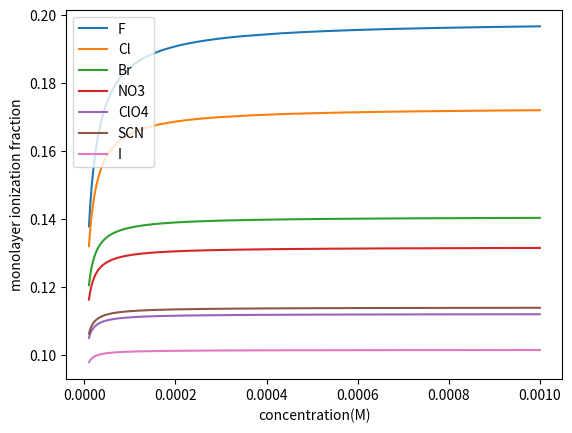

Reproduce this figure in Python. (Note: this script raises an exception after producing the figure.)
'''this file models the Gouy-Chapmann in terms of HX- (hydrogen + an
anion X-) binding to NH2 instead of X- binding to NH3

Parameters in the model:
pH: pH of the bulk solution
pKA: pKA of the molecule ODA
pKd: pK (log dissociation) of the group HX- to NH2
c_ion: bulk concentration of the ion X- in M
A: area per ODA head, assume to be 20 A^2 across the model, not defined as parameter
'''
import numpy as np
import matplotlib.pyplot as plt

pH = 5.7
pKA = 10.5

def x_ion_expression(x_H, c_ion, pH, pKA, pKd):
    power = pH - pKA - pKd - np.log10(c_ion)
    return (1 - x_H) / (np.power(10, power) + 1)

def get_x_H(c_ion, pH, pKA, pKd):
    def g(c_ion, pH): #LHS
        c_total = c_ion + 10 ** (-pH)
        return 20 * np.sqrt(c_total) #assume A = 20, 134/20 = 6.7

    def f(x_H, c_ion, pH, pKA, pKd): #RHS
        x_ion = x_ion_expression(x_H, c_ion, pH, pKA, pKd)
        in_log = (1 - x_H - x_ion) / x_H
        in_sinh = (np.log10(in_log) - pH + pKA) / 0.87

        numerator = 134 * x_H
        denominator = np.sinh(in_sinh)
        return numerator / denominator

    def objective(x_H):
        return abs(g(c_ion, pH) - f(x_H, c_ion, pH, pKA, pKd))

    from scipy.optimize import minimize_scalar
    res = minimize_scalar(objective, bounds=(0, 1), method='Bounded')
    return res.x

def xH_list(conc_list, pH, pKA, pKd):
    ion_frac_list = []
    for c in conc_list:
        xH_frac = get_x_H(c, pH, pKA, pKd)
        ion_frac_list.append(xH_frac)
    return ion_frac_list

def x_ion_list(conc_list, pH, pKA, pKd):
    x_ion_list = []
    x_H_list = xH_list(conc_list, pH, pKA, pKd)
    for i in range(len(x_H_list)):
        x_ion = x_ion_expression(x_H_list[i], conc_list[i], pH, pKA, pKd)
        x_ion_list.append(x_ion)

    return x_ion_list

conc_list = np.linspace(1e-5, 1e-3, 1000)

plt.figure()
plt.xlabel('concentration(M)')
plt.ylabel('monolayer ionization fraction')
pKd_list = [-0.249, -0.057, 0.228, 0.318, 0.538, 0.515, 0.672]
label_list = ['F', 'Cl', 'Br', 'NO3', 'ClO4', 'SCN', 'I']
for i in range(len(pKd_list)):
    xH_frac = xH_list(conc_list, pH, pKA, pKd_list[i])
    plt.plot(conc_list, xH_frac, label = label_list[i])
plt.legend()
plt.savefig('/Users/<user>/NU research/graphs/monolayer ionization fraction GC_model2')
plt.show()

plt.figure()
plt.xlabel('concentration(M)')
plt.ylabel('ion adsorption fraction')
pKd_list = [-0.249, -0.057, 0.228, 0.318, 0.538, 0.515, 0.672]
label_list = ['F', 'Cl', 'Br', 'NO3', 'ClO4', 'SCN', 'I']
for i in range(len(pKd_list)):
    xion_frac = x_ion_list(conc_list, pH, pKA, pKd_list[i])
    plt.plot(conc_list, xion_frac, label = label_list[i])
plt.legend()
plt.savefig('/Users/<user>/NU research/graphs/ion adsorption fraction GC_model2')
plt.show()


plt.figure()
plt.xlabel('concentration(M)')
plt.ylabel('Remaining deprotonated NH2 fraction')
pKd_list = [-0.249, -0.057, 0.228, 0.318, 0.538, 0.515, 0.672]
label_list = ['F', 'Cl', 'Br', 'NO3', 'ClO4', 'SCN', 'I']
for i in range(len(pKd_list)):
    xion_frac = x_ion_list(conc_list, pH, pKA, pKd_list[i])
    xH_frac = xH_list(conc_list, pH, pKA, pKd_list[i])
    nh2_frac = 1 - np.array(xH_frac) - np.array(xion_frac)
    plt.plot(conc_list, nh2_frac, label = label_list[i])
plt.legend()
plt.savefig('/Users/<user>/NU research/graphs/remaining NH2 fraction GC_model2')
plt.show()






